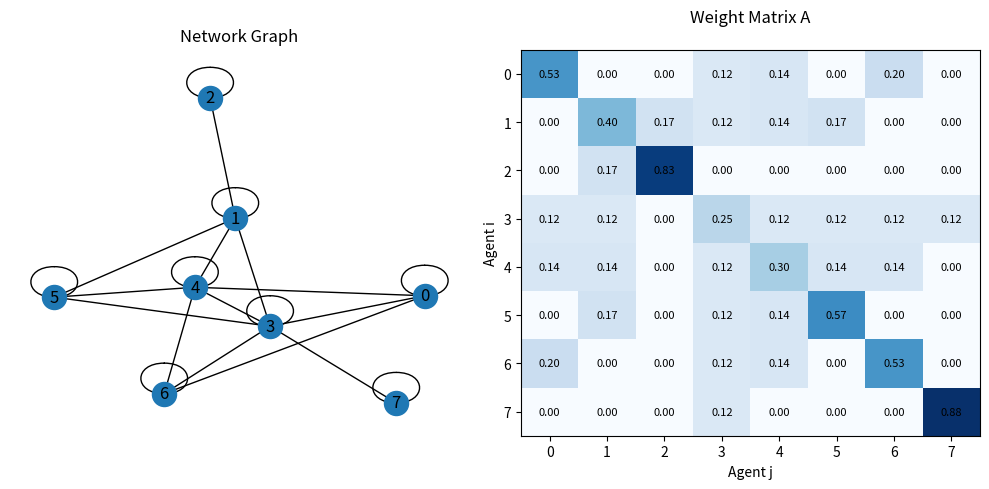
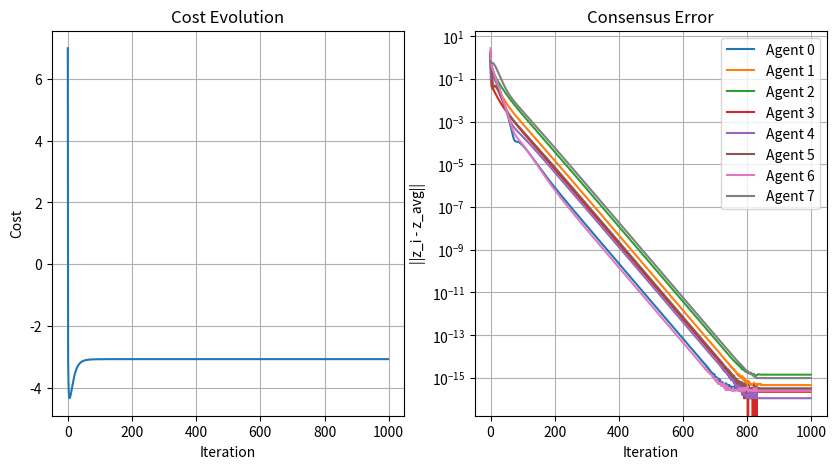
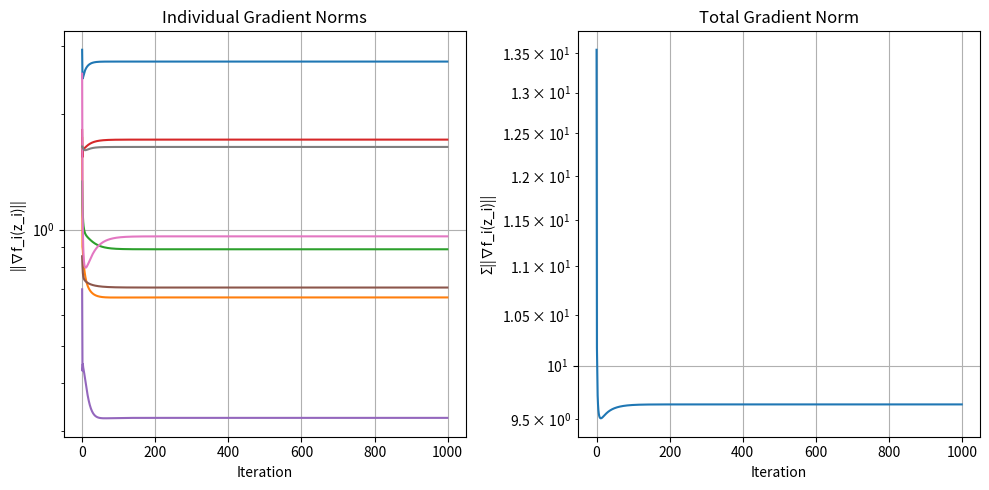

Source code (Python) for these figures, in order:
import numpy as np
import networkx as nx
import matplotlib.pyplot as plt

np.random.seed(0)

def metropolis_hastings_weights(A, N):
    deg = np.sum(A, axis=1)
    A_mh = np.zeros((N, N))
    
    for i in range(N):
        for j in range(N):
            if A[i, j] == 1 and i != j:
                A_mh[i, j] = 1.0 / (1 + max(deg[i], deg[j]))
            
        A_mh[i, i] = 1.0 - np.sum(A_mh[i, :])
    
    return A_mh

def create_graph(N, p_er, type='random'):
    if type == 'cycle':
        G = nx.cycle_graph(N)
        Adj = nx.adjacency_matrix(G).toarray()
    elif type == 'path':
        G = nx.path_graph(N)
        Adj = nx.adjacency_matrix(G).toarray()
    elif type == 'star':
        G = nx.star_graph(N - 1) # star_graph(n) has n+1 nodes
        Adj = nx.adjacency_matrix(G).toarray()
    elif type == 'random':
        while 1:
            G = nx.erdos_renyi_graph(N, p_er)
            Adj = nx.adjacency_matrix(G).toarray()
            test = np.linalg.matrix_power(Adj + np.eye(N), N)
            if np.all(test > 0):  # check strong coNectivity
                break
    else:
        raise ValueError("Unknown topology")

    A_unweighted = Adj + np.eye(N)
    A = metropolis_hastings_weights(A_unweighted, N)
    
    G = nx.from_numpy_array(A)
    return A, G

def cost_fcn(z, Q, r): 
    val = 0.5 * z.T @ Q @ z + r.T @ z
    grad = Q @ z + r
    return val, grad

d = 3  # dimension of the decision variable z
N = 8  # number of agents
p_er = 0.5  # probability for Erdos-Renyi graph
type = 'random'  # type of graph
maxIters = 1000
alpha = 1e-1
z_init = np.random.normal(size=(N, d))

Q = []
r = []
for i in range(N):
    Q.append(np.diag(np.random.uniform(size=(d))))
    r.append(np.random.normal(size=(d)))

cost = np.zeros((maxIters))
z = np.zeros((maxIters, N, d))
z[0, :, :] = z_init
s = np.zeros((maxIters, N, d))
grad_norm = np.zeros((maxIters, N)) 

for i in range(N):
    _, s[0, i] = cost_fcn(z[0, i], Q[i], r[i])
    grad_norm[0, i] = np.linalg.norm(s[0, i])

A, G = create_graph(N, 0.5, type)
# print("Weight matrix A:\n", A)
# print("Graph edges:\n", G)

for k in range(maxIters - 1):
    for i in range(N):
        N_i = np.nonzero(A[i])[0]  
        for j in N_i:
            z[k + 1, i] += A[i, j] * z[k, j]

        z[k + 1, i] -= alpha * s[k, i]

        for j in N_i:
            s[k + 1, i] += A[i, j] * s[k, j]

        _, grad_ell_i_new = cost_fcn(z[k + 1, i], Q[i], r[i])
        ell_i, grad_ell_i_old = cost_fcn(z[k, i], Q[i], r[i])
        s[k + 1, i] += grad_ell_i_new - grad_ell_i_old

        grad_norm[k + 1, i] = np.linalg.norm(grad_ell_i_new)  # Store gradient norm
        cost[k] += ell_i  # accumulate global cost

z_avg = np.mean(z, axis=1)

# First figure: Graph and Weight Matrix
fig1, axes1 = plt.subplots(figsize=(10, 5), nrows=1, ncols=2)

# Graph drawing
ax = axes1[0]
nx.draw_kamada_kawai(G, with_labels=True, ax=ax)
ax.set_title('Network Graph')

# Weight matrix A as annotated heatmap
ax = axes1[1]
im = ax.matshow(A, cmap='Blues', aspect='auto')
ax.set_title('Weight Matrix A', pad=20)
ax.set_xlabel('Agent j')
ax.set_ylabel('Agent i')
ax.xaxis.set_ticks_position('bottom')
ax.set_xticks(range(N))
ax.set_yticks(range(N))

# Add text annotations
for i in range(N):
    for j in range(N):
        text = ax.text(j, i, f'{A[i, j]:.2f}',
                      ha="center", va="center", color="black", fontsize=8)

plt.tight_layout()

# Second figure: Cost and Convergence plots
fig2, axes2 = plt.subplots(figsize=(10, 5), nrows=1, ncols=2)

# Cost evolution
ax = axes2[0]
ax.plot(np.arange(maxIters - 1), cost[:-1])
ax.set_xlabel('Iteration')
ax.set_ylabel('Cost')
ax.set_title('Cost Evolution')
ax.grid(True)

# Convergence (deviation from average)
ax = axes2[1]
for i in range(N):
    ax.semilogy(np.arange(maxIters), np.linalg.norm(z[:, i] - z_avg, axis=1), label=f'Agent {i}')
ax.set_xlabel('Iteration')
ax.set_ylabel('||z_i - z_avg||')
ax.set_title('Consensus Error')
ax.grid(True)
ax.legend() 

# Third figure: Agents and total Gradient Norm Evolution
fig3, axes3 = plt.subplots(figsize=(10, 5), nrows=1, ncols=2)

# Agents gradient norm evolution
ax = axes3[0]
for i in range(N):
    ax.semilogy(np.arange(maxIters), grad_norm[:, i], label=f'Agent {i}')
ax.set_xlabel('Iteration')
ax.set_ylabel('||∇f_i(z_i)||')
ax.set_title('Individual Gradient Norms')
ax.grid(True)
# ax.legend() 

# Total gradient norm (sum across all agents)
ax = axes3[1]
total_grad_norm = np.sum(grad_norm, axis=1)
ax.semilogy(np.arange(maxIters), total_grad_norm)
ax.set_xlabel('Iteration')
ax.set_ylabel('Σ||∇f_i(z_i)||')
ax.set_title('Total Gradient Norm')
ax.grid(True)

plt.tight_layout()
plt.show()
